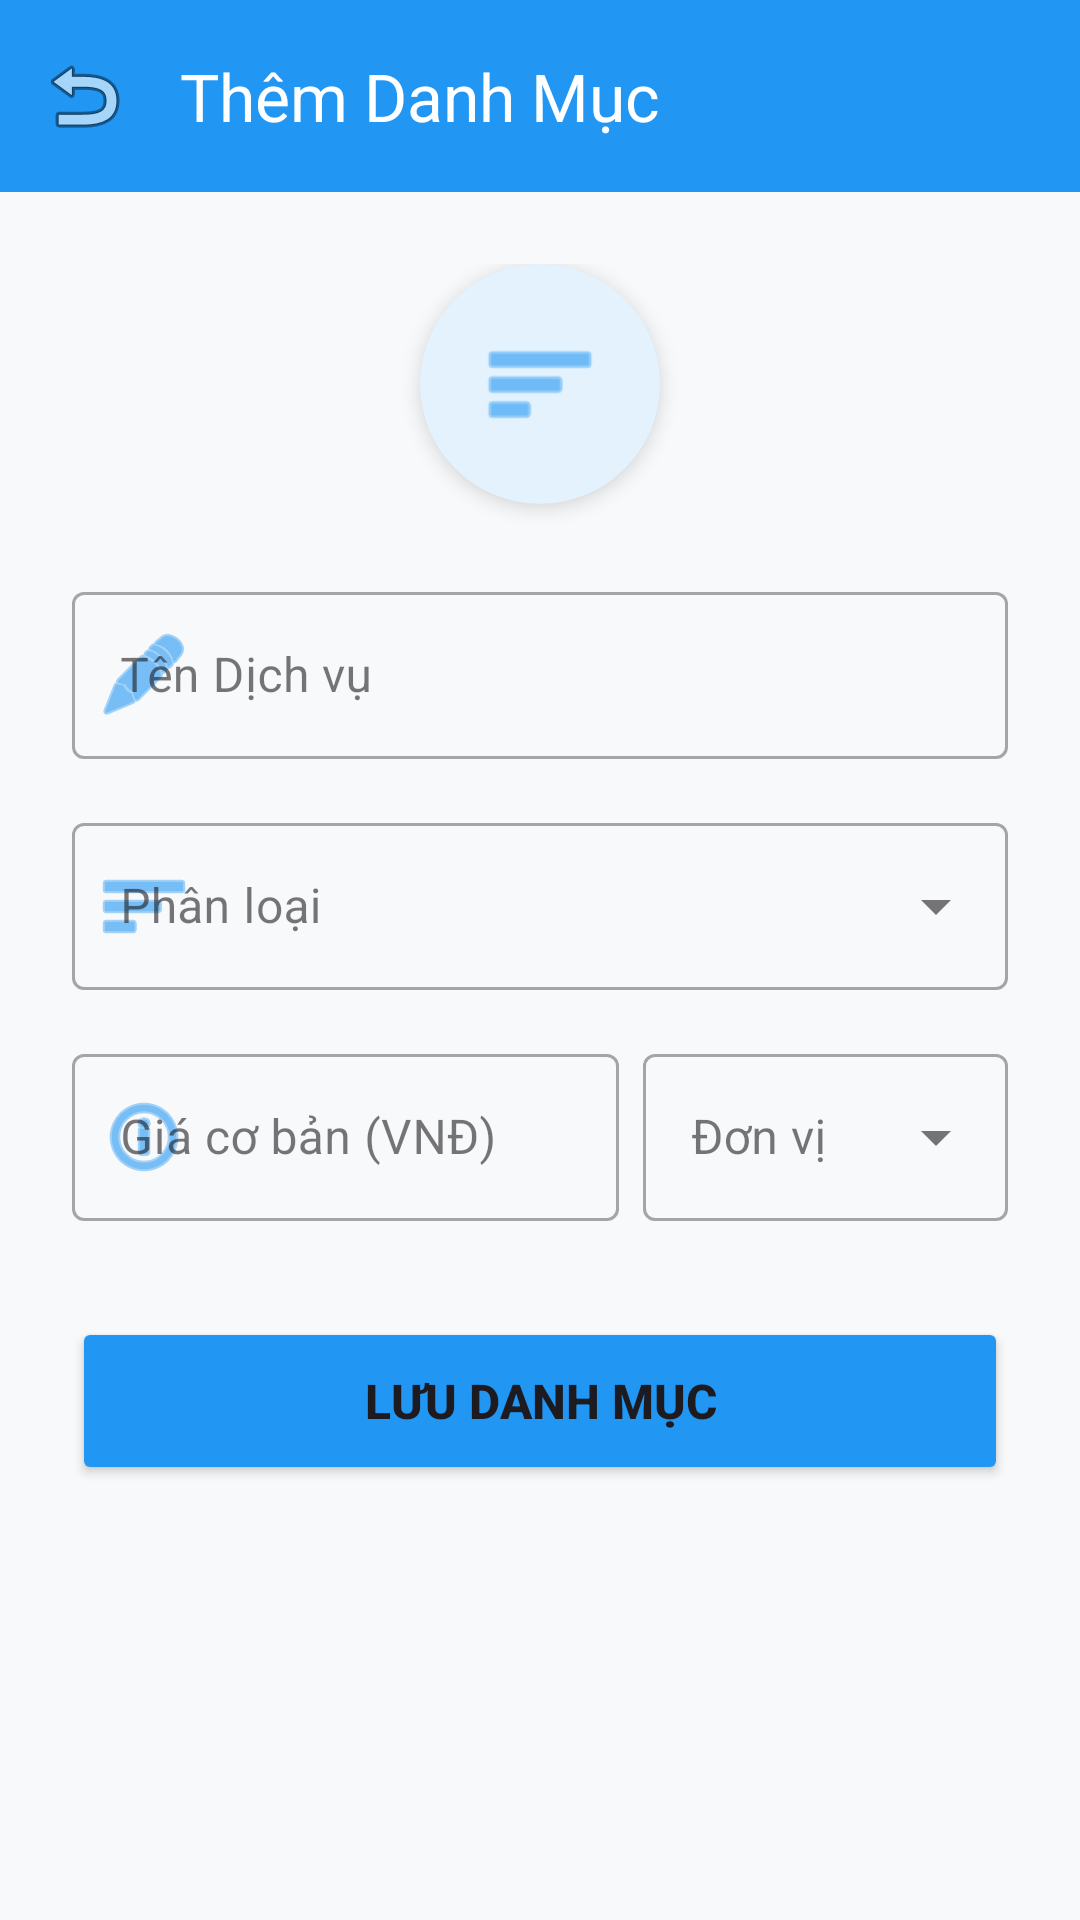

Layout XML and referenced resources for this Android screen:
<!-- AndroidManifest.xml: application theme Theme.NhaKhoaApp -->
<!-- res/layout/activity_category_editor.xml -->
<?xml version="1.0" encoding="utf-8"?>
<androidx.coordinatorlayout.widget.CoordinatorLayout xmlns:android="http://schemas.android.com/apk/res/android"
    xmlns:app="http://schemas.android.com/apk/res-auto"
    android:layout_width="match_parent"
    android:layout_height="match_parent"
    android:background="#F8F9FA">

    <com.google.android.material.appbar.AppBarLayout
        android:layout_width="match_parent"
        android:layout_height="wrap_content"
        android:background="@android:color/transparent"
        app:elevation="0dp">

        <androidx.appcompat.widget.Toolbar
            android:id="@+id/toolbar"
            android:layout_width="match_parent"
            android:layout_height="?attr/actionBarSize"
            android:background="#2196F3"
            app:title="Thêm Danh Mục"
            app:titleTextColor="#FFFFFF"
            app:navigationIcon="@android:drawable/ic_menu_revert"
            app:titleCentered="true"/>
    </com.google.android.material.appbar.AppBarLayout>

    <androidx.core.widget.NestedScrollView
        android:layout_width="match_parent"
        android:layout_height="match_parent"
        android:fillViewport="true"
        app:layout_behavior="@string/appbar_scrolling_view_behavior">

        <LinearLayout
            android:layout_width="match_parent"
            android:layout_height="wrap_content"
            android:orientation="vertical"
            android:padding="24dp"
            android:gravity="center_horizontal">

            <androidx.cardview.widget.CardView
                android:layout_width="80dp"
                android:layout_height="80dp"
                app:cardCornerRadius="40dp"
                app:cardElevation="4dp"
                app:cardBackgroundColor="#E3F2FD"
                android:layout_marginBottom="24dp">
                <ImageView
                    android:layout_width="40dp"
                    android:layout_height="40dp"
                    android:layout_gravity="center"
                    android:src="@android:drawable/ic_menu_sort_by_size"
                    app:tint="#2196F3"/>
            </androidx.cardview.widget.CardView>

            <com.google.android.material.textfield.TextInputLayout
                style="@style/Widget.MaterialComponents.TextInputLayout.OutlinedBox"
                android:layout_width="match_parent"
                android:layout_height="wrap_content"
                android:layout_marginBottom="16dp"
                android:hint="Tên Dịch vụ"
                app:startIconDrawable="@android:drawable/ic_menu_edit"
                app:startIconTint="#2196F3">
                <com.google.android.material.textfield.TextInputEditText
                    android:id="@+id/edtName"
                    android:layout_width="match_parent"
                    android:layout_height="wrap_content"/>
            </com.google.android.material.textfield.TextInputLayout>

            <com.google.android.material.textfield.TextInputLayout
                style="@style/Widget.MaterialComponents.TextInputLayout.OutlinedBox.ExposedDropdownMenu"
                android:layout_width="match_parent"
                android:layout_height="wrap_content"
                android:layout_marginBottom="16dp"
                android:hint="Phân loại"
                app:startIconDrawable="@android:drawable/ic_menu_sort_by_size"
                app:startIconTint="#2196F3">
                <AutoCompleteTextView
                    android:id="@+id/edtType"
                    android:layout_width="match_parent"
                    android:layout_height="wrap_content"
                    android:inputType="none"/>
            </com.google.android.material.textfield.TextInputLayout>

            <LinearLayout
                android:layout_width="match_parent"
                android:layout_height="wrap_content"
                android:orientation="horizontal"
                android:layout_marginBottom="32dp">

                <com.google.android.material.textfield.TextInputLayout
                    style="@style/Widget.MaterialComponents.TextInputLayout.OutlinedBox"
                    android:layout_width="0dp"
                    android:layout_height="wrap_content"
                    android:layout_weight="1.5"
                    android:layout_marginEnd="8dp"
                    android:hint="Giá cơ bản (VNĐ)"
                    app:startIconDrawable="@android:drawable/ic_menu_info_details"
                    app:startIconTint="#2196F3">
                    <com.google.android.material.textfield.TextInputEditText
                        android:id="@+id/edtPrice"
                        android:layout_width="match_parent"
                        android:layout_height="wrap_content"
                        android:inputType="numberDecimal"/>
                </com.google.android.material.textfield.TextInputLayout>

                <com.google.android.material.textfield.TextInputLayout
                    style="@style/Widget.MaterialComponents.TextInputLayout.OutlinedBox.ExposedDropdownMenu"
                    android:layout_width="0dp"
                    android:layout_height="wrap_content"
                    android:layout_weight="1"
                    android:hint="Đơn vị">
                    <AutoCompleteTextView
                        android:id="@+id/edtUnit"
                        android:layout_width="match_parent"
                        android:layout_height="wrap_content"
                        android:inputType="none"/>
                </com.google.android.material.textfield.TextInputLayout>
            </LinearLayout>

            <Button
                android:id="@+id/btnSave"
                android:layout_width="match_parent"
                android:layout_height="56dp"
                android:text="LƯU DANH MỤC"
                android:textSize="16sp"
                android:textStyle="bold"
                android:backgroundTint="#2196F3"
                app:cornerRadius="28dp"/>

        </LinearLayout>
    </androidx.core.widget.NestedScrollView>
</androidx.coordinatorlayout.widget.CoordinatorLayout>
<!-- resources referenced by this layout -->
<resources>
  <style name="Theme.NhaKhoaApp" parent="Theme.Material3.DayNight.NoActionBar">
          
          <item name="android:statusBarColor">@android:color/transparent</item>
          <item name="colorPrimary">@color/purple_500</item>
          
      </style>
  <color name="purple_500">#FF6200EE</color>
</resources>
